Dataset: 60_20_20segmented (GitHub, Sanjana-aravindan/Plant-leaf-disease-classification). Classes: apple frogeye spot, apple scab, apple cedar apple rust, apple healthy, blueberry healthy, cherry powdery mildew, cherry healthy, corn cercospora gray leaf spot, corn common rust, corn northern leaf blight, corn healthy, grape black rot, grape esca black measles, grape leaf blight isariopsis leaf spot markers, grape healthy, orange huanglongbing citrus greening, peach bacterial spot, peach healthy, bell pepper bacterial spot, bell pepper healthy, potato early blight, potato late blight, potato healthy, raspberry healthy, soybean healthy, squash powdery mildew, strawberry leaf scorch, strawberry healthy, tomato bacterial spot, tomato early blight, tomato late blight, tomato leaf mold, tomato septoria leaf spot, tomato two-spotted spider mite, tomato target spot, tomato yellow leaf curl virus, tomato mosaic virus, tomato healthy.

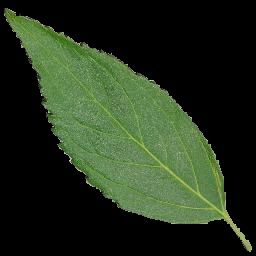
Label: cherry healthy

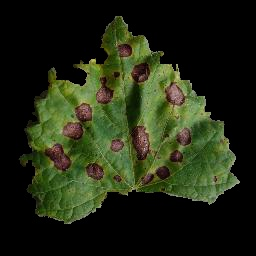
Label: grape black rot

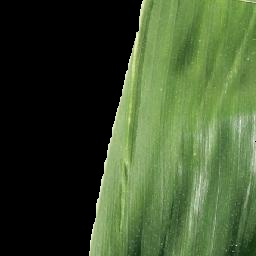
Label: corn healthy

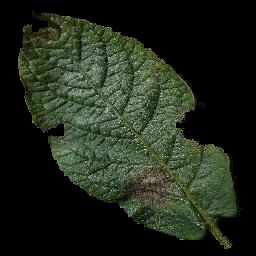
Label: potato late blight

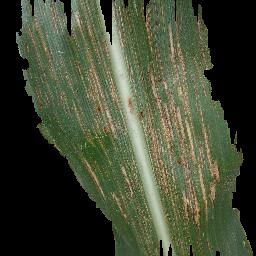
Label: corn cercospora gray leaf spot

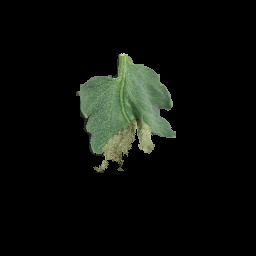
Label: tomato late blight
